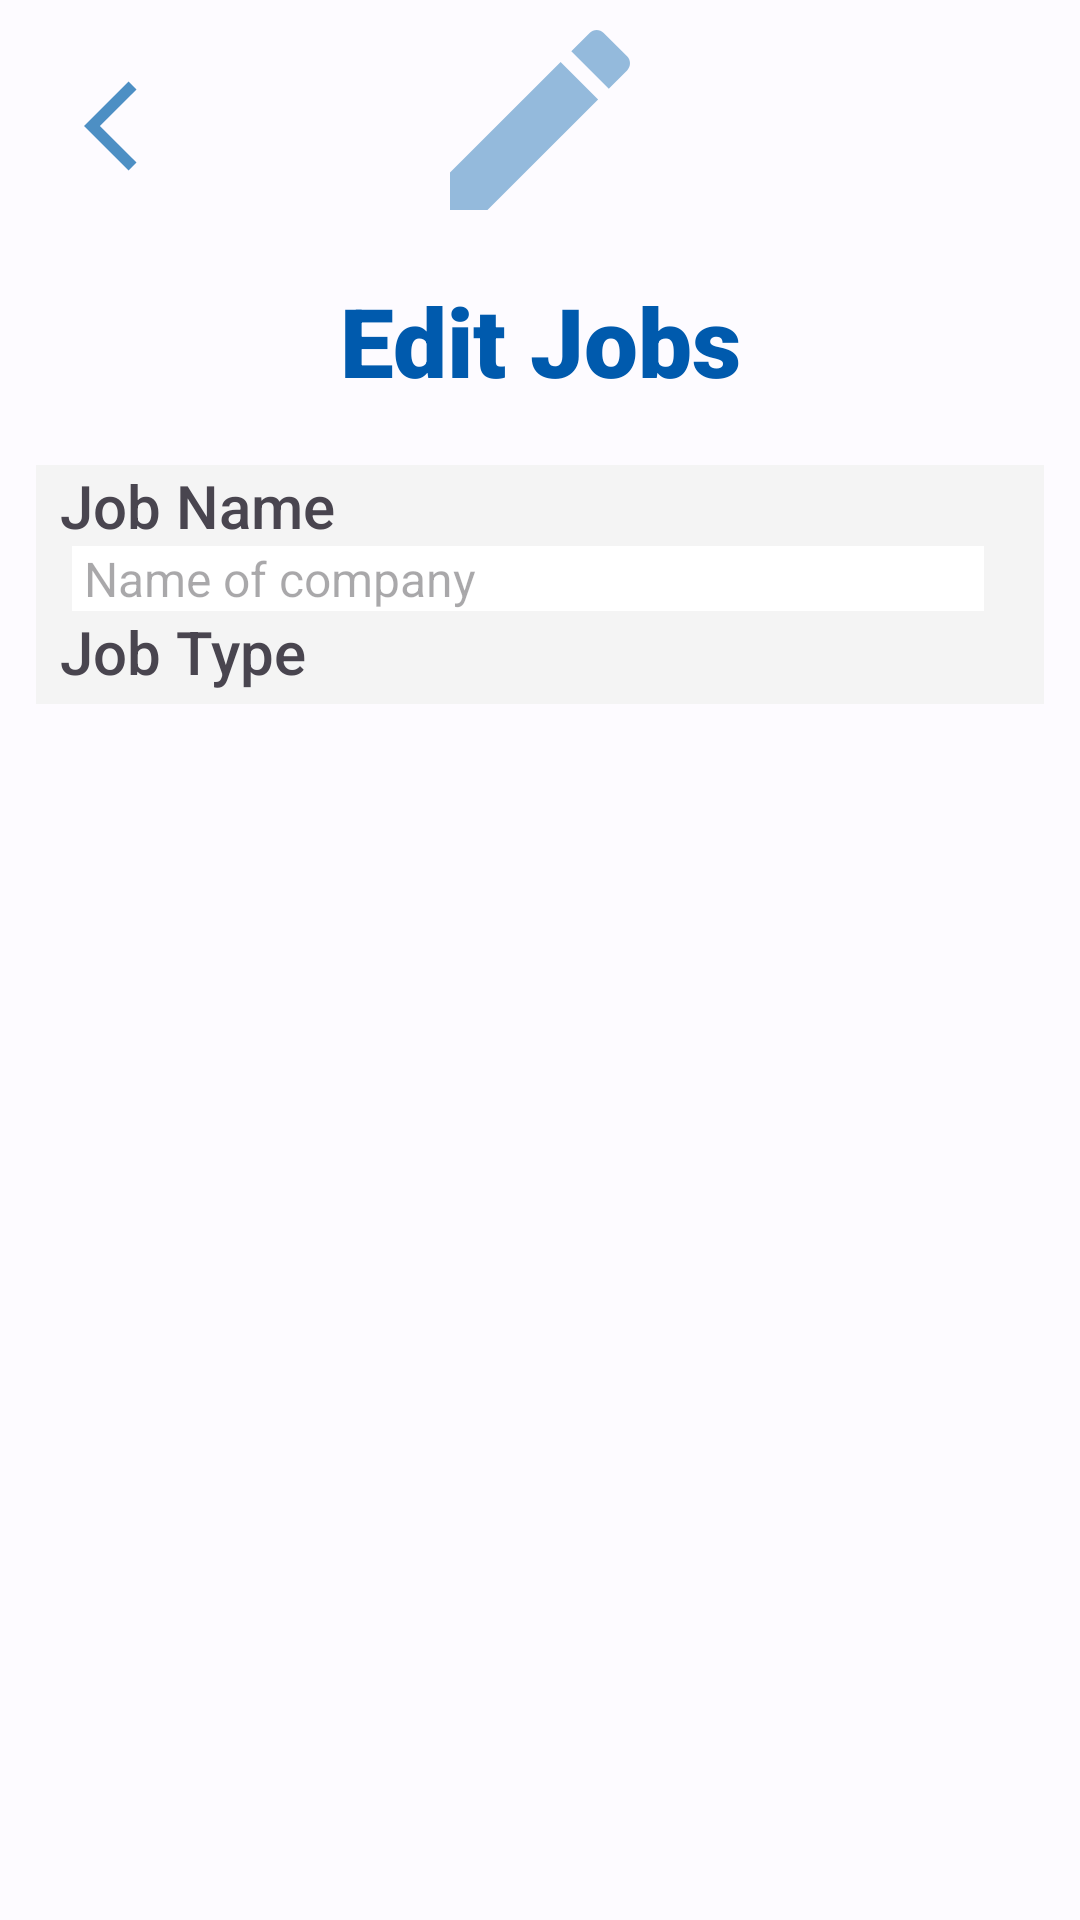

Android layout source for this screen:
<!-- AndroidManifest.xml: application theme Theme.MyApplication -->
<!-- res/layout/job_edit.xml -->
<?xml version="1.0" encoding="utf-8"?>
<androidx.constraintlayout.widget.ConstraintLayout
    xmlns:android="http://schemas.android.com/apk/res/android"
    xmlns:app="http://schemas.android.com/apk/res-auto"
    android:layout_width="match_parent"
    android:layout_height="match_parent">

    <ImageView
        android:id="@+id/backButton"
        android:layout_width="36dp"
        android:layout_height="36dp"
        android:src="@drawable/ic_back_arrow"
        app:layout_constraintStart_toStartOf="parent"
        app:layout_constraintTop_toTopOf="parent"
        android:layout_marginTop="24dp"
        android:layout_marginStart="28dp"/>


    <ImageView
        android:id="@+id/editHeroImage"
        android:layout_width="match_parent"
        android:layout_height="80dp"
        android:src="@drawable/ic_edit_blue"
        android:alpha="0.6"
        app:layout_constraintTop_toTopOf="parent"
        app:layout_constraintStart_toStartOf="parent"/>

    <TextView
        android:id="@+id/jobEditHeader"
        android:paddingTop="12dp"
        android:layout_width="match_parent"
        android:layout_height="wrap_content"
        android:text="@string/edit_jobs"
        android:textAlignment="center"
        android:textSize="32sp"
        android:fontFamily="sans-serif-black"
        android:textColor="@color/irasBlue"
        android:paddingBottom="20dp"
        app:layout_constraintTop_toBottomOf="@id/editHeroImage" />

    <androidx.constraintlayout.widget.ConstraintLayout
        android:layout_height="wrap_content"
        android:layout_width="match_parent"
        android:layout_marginHorizontal="12dp"
        android:background="@color/gray_bg"
        app:layout_constraintTop_toBottomOf="@id/jobEditHeader"
        app:layout_constraintStart_toStartOf="parent"
        app:layout_constraintEnd_toEndOf="parent">
        <TextView
            android:id="@+id/jobNameTitle"
            android:layout_width="0dp"
            android:layout_height="wrap_content"
            android:text="@string/job_name"
            android:fontFamily="sans-serif-medium"
            android:textSize="20sp"
            android:layout_marginHorizontal="8dp"
            app:layout_constraintStart_toStartOf="parent"
            app:layout_constraintTop_toTopOf="parent" />
        <EditText
            android:id="@+id/jobNameEntry"
            android:layout_width="0dp"
            android:layout_height="wrap_content"
            android:background="@color/white"
            android:hint="Name of company"
            android:textSize="16sp"
            android:textColor="@color/darkBlueFont"
            android:textAlignment="viewStart"
            android:layout_marginStart="12dp"
            android:layout_marginEnd="20dp"
            android:layout_marginBottom="4dp"
            android:paddingHorizontal="4dp"
            app:layout_constraintStart_toStartOf="parent"
            app:layout_constraintEnd_toEndOf="parent"
            app:layout_constraintTop_toBottomOf="@id/jobNameTitle"
            android:inputType="text|textCapWords|textNoSuggestions"
            android:maxLines="1"
            android:maxLength="50"/>
        <TextView
            android:id="@+id/jobTypeTitle"
            android:layout_width="0dp"
            android:layout_height="wrap_content"
            android:text="@string/job_type"
            android:fontFamily="sans-serif-medium"
            android:textSize="20sp"
            android:layout_marginHorizontal="8dp"
            app:layout_constraintStart_toStartOf="parent"
            app:layout_constraintTop_toBottomOf="@id/jobNameEntry" />
        <Spinner
            android:id="@+id/jobTypeEntry"
            android:layout_width="0dp"
            android:layout_height="wrap_content"
            android:background="@color/white"
            android:textSize="16sp"
            android:textColor="@color/darkBlueFont"
            android:textAlignment="viewStart"
            android:layout_marginStart="12dp"
            android:layout_marginEnd="20dp"
            android:layout_marginBottom="4dp"
            app:layout_constraintStart_toStartOf="parent"
            app:layout_constraintEnd_toEndOf="parent"
            app:layout_constraintTop_toBottomOf="@id/jobTypeTitle"
            app:layout_constraintBottom_toBottomOf="parent"/>
    </androidx.constraintlayout.widget.ConstraintLayout>

</androidx.constraintlayout.widget.ConstraintLayout>
<!-- resources referenced by this layout -->
<resources>
  <color name="darkBlueFont">#142e4f</color>&gt;
  <color name="gray_bg">#f4f4f4</color>
  <color name="irasBlue">#005AAD</color>
  <color name="white">#FFFFFFFF</color>
  <!-- drawable ic_back_arrow (drawable) -->
  <vector android:alpha="0.85" android:autoMirrored="true"
      android:height="24dp" android:tint="#2D7BB9"
      android:viewportHeight="24" android:viewportWidth="24"
      android:width="24dp" xmlns:android="http://schemas.android.com/apk/res/android">
      <path android:fillColor="@android:color/white" android:pathData="M11.67,3.87L9.9,2.1 0,12l9.9,9.9 1.77,-1.77L3.54,12z"/>
  </vector>
  <!-- drawable ic_edit_blue (drawable) -->
  <vector android:alpha="0.85" android:height="24dp"
      android:tint="#2D7BB9" android:viewportHeight="24"
      android:viewportWidth="24" android:width="24dp" xmlns:android="http://schemas.android.com/apk/res/android">
      <path android:fillColor="@android:color/white" android:pathData="M3,17.25V21h3.75L17.81,9.94l-3.75,-3.75L3,17.25zM20.71,7.04c0.39,-0.39 0.39,-1.02 0,-1.41l-2.34,-2.34c-0.39,-0.39 -1.02,-0.39 -1.41,0l-1.83,1.83 3.75,3.75 1.83,-1.83z"/>
  </vector>
  <string name="edit_jobs">Edit Jobs</string>
  <string name="job_name">Job Name</string>
  <string name="job_type">Job Type</string>
  <style name="Theme.MyApplication" parent="Base.Theme.MyApplication" />
  <color name="md_theme_light_primary">#0C5EB1</color>
  <color name="md_theme_light_onPrimary">#FFFFFF</color>
  <color name="md_theme_light_primaryContainer">#D5E3FF</color>
  <color name="md_theme_light_onPrimaryContainer">#001B3C</color>
  <color name="md_theme_light_secondary">#00629D</color>
  <color name="md_theme_light_onSecondary">#FFFFFF</color>
  <color name="md_theme_light_secondaryContainer">#CFE5FF</color>
  <color name="md_theme_light_onSecondaryContainer">#001D34</color>
  <color name="md_theme_light_tertiary">#6F5675</color>
  <color name="md_theme_light_onTertiary">#FFFFFF</color>
  <color name="md_theme_light_tertiaryContainer">#F8D8FE</color>
  <color name="md_theme_light_onTertiaryContainer">#28132F</color>
  <color name="md_theme_light_error">#BA1A1A</color>
  <color name="md_theme_light_errorContainer">#FFDAD6</color>
  <color name="md_theme_light_onError">#FFFFFF</color>
  <color name="md_theme_light_onErrorContainer">#410002</color>
  <color name="md_theme_light_background">#FDFBFF</color>
  <color name="md_theme_light_onBackground">#1A1C1E</color>
  <color name="md_theme_light_surface">#FDFBFF</color>
  <color name="md_theme_light_onSurface">#1A1C1E</color>
  <color name="md_theme_light_surfaceVariant">#E0E2EC</color>
  <color name="md_theme_light_onSurfaceVariant">#43474E</color>
  <color name="md_theme_light_outline">#74777F</color>
  <color name="md_theme_light_inverseOnSurface">#F1F0F4</color>
  <color name="md_theme_light_inverseSurface">#2F3033</color>
  <color name="md_theme_light_inversePrimary">#A8C8FF</color>
</resources>
